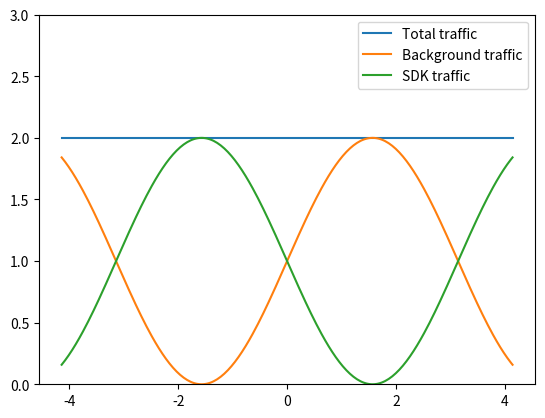

This chart was generated by the following Python code:
# coding=utf-8
"""
TODO: Add description for file

__author__ = 'zengyuetian'

"""

import matplotlib.pyplot as pl
import numpy as np

x = np.linspace(-np.pi-1, np.pi+1, 256, endpoint=True)
y1 = np.array([2.0 for i in range(256)])
y2 = np.sin(x) + 1
y3 = y1 - y2
ax = pl.subplot()
ax.set_ylim(0, 3)
pl.plot(x, y1, label="Total traffic")
pl.plot(x, y2, label="Background traffic")
pl.plot(x, y3, label="SDK traffic")
pl.legend()
pl.show()

